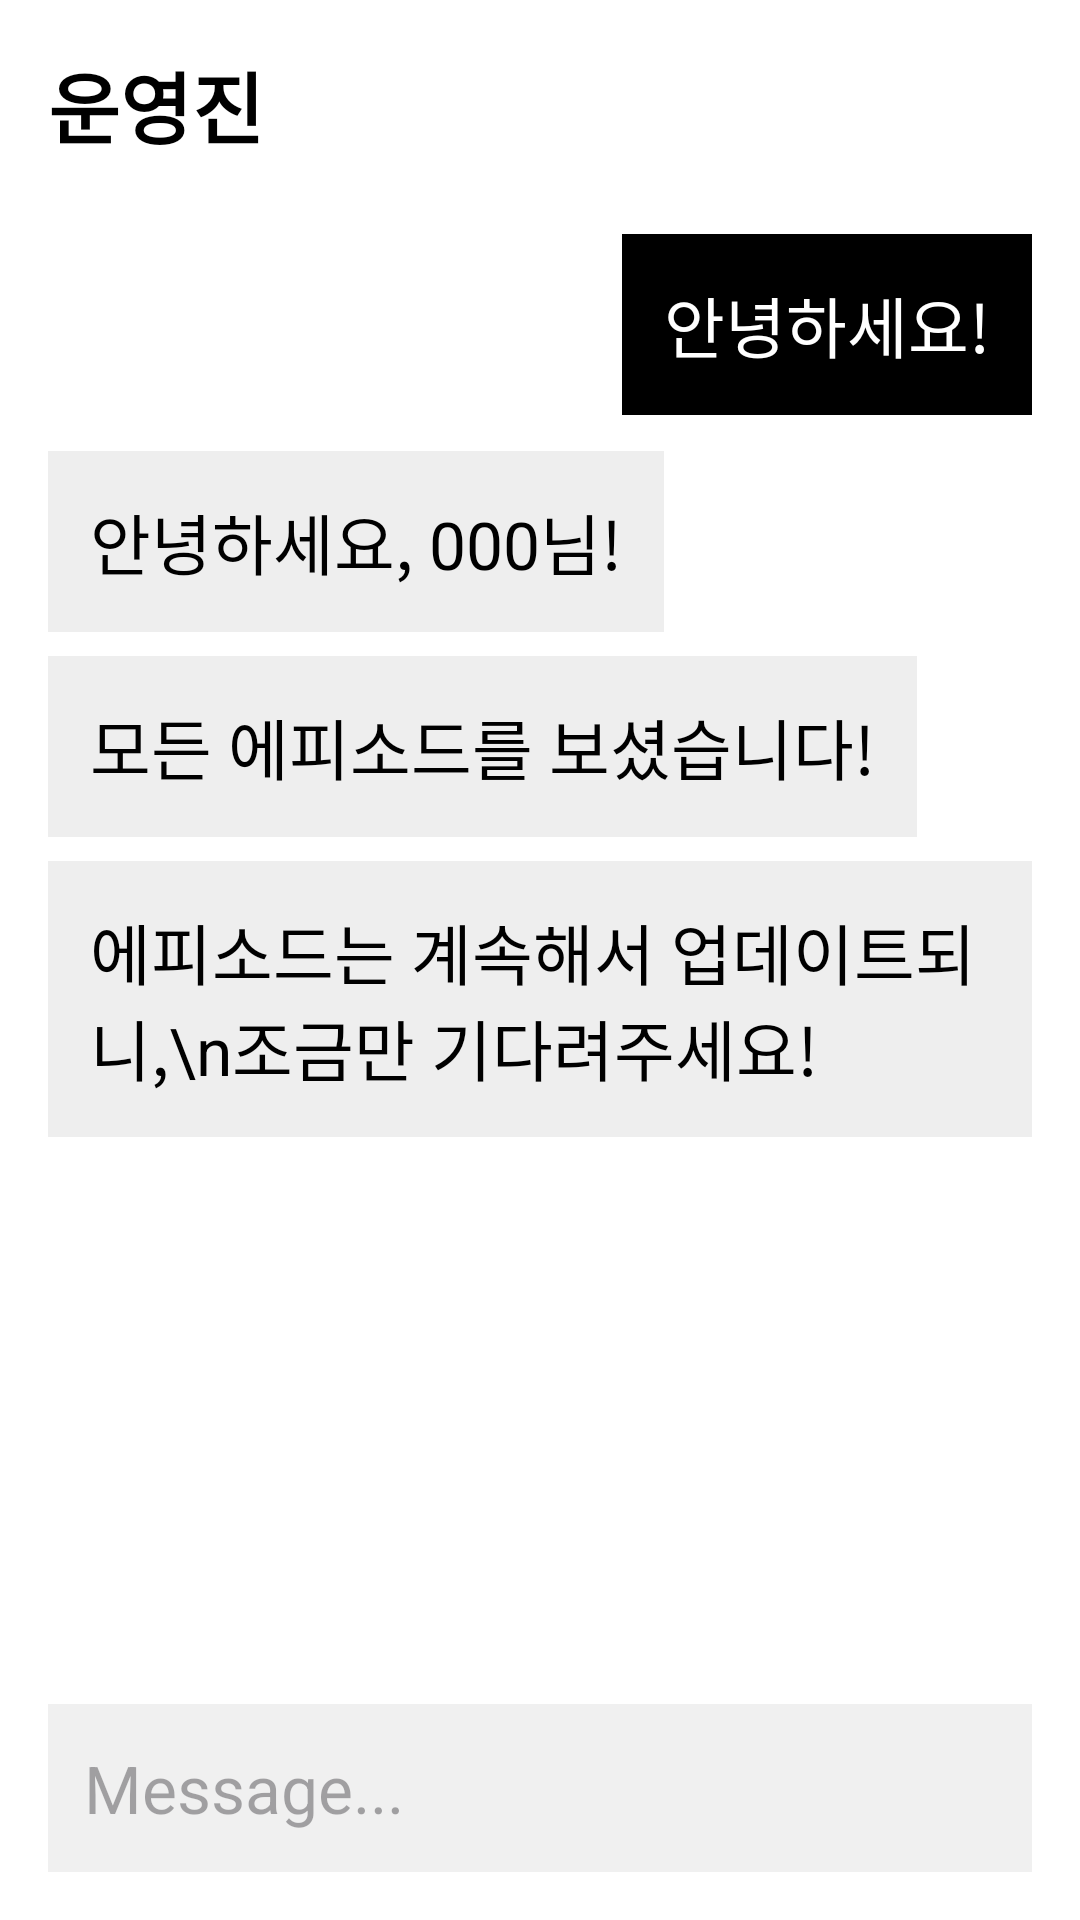

This screen was rendered from an Android layout file. Write that file and the resources it references.
<!-- AndroidManifest.xml: application theme Theme.NEUROLEARNING -->
<!-- res/layout/activity_operatormessage.xml -->
<?xml version="1.0" encoding="utf-8"?>
<RelativeLayout xmlns:android="http://schemas.android.com/apk/res/android"
    android:layout_width="match_parent"
    android:layout_height="match_parent"
    android:background="#FFFFFF"
    android:padding="16dp">

    
    <LinearLayout
        android:id="@+id/topBar"
        android:layout_width="match_parent"
        android:layout_height="wrap_content"
        android:orientation="vertical">

        <TextView
            android:layout_width="wrap_content"
            android:layout_height="wrap_content"
            android:text="운영진"
            android:textStyle="bold"
            android:textSize="26sp"
            android:textColor="#000000" />
    </LinearLayout>

    
    <LinearLayout
        android:id="@+id/chatContainer"
        android:layout_below="@id/topBar"
        android:layout_width="match_parent"
        android:layout_height="wrap_content"
        android:orientation="vertical"
        android:layout_marginTop="24dp">

        
        <TextView
            android:layout_width="wrap_content"
            android:layout_height="wrap_content"
            android:text="안녕하세요!"
            android:textSize="22sp"
            android:textColor="#FFFFFF"
            android:background="#000000"
            android:padding="14dp"
            android:layout_gravity="end"
            android:layout_marginBottom="12dp"
            android:backgroundTint="#000000" />

        
        <TextView
            android:layout_width="wrap_content"
            android:layout_height="wrap_content"
            android:text="안녕하세요, 000님!"
            android:textSize="22sp"
            android:textColor="#000000"
            android:background="#EEEEEE"
            android:padding="14dp"
            android:layout_gravity="start"
            android:layout_marginBottom="8dp"
            android:backgroundTint="#EEEEEE" />

        <TextView
            android:layout_width="wrap_content"
            android:layout_height="wrap_content"
            android:text="모든 에피소드를 보셨습니다!"
            android:textSize="22sp"
            android:textColor="#000000"
            android:background="#EEEEEE"
            android:padding="14dp"
            android:layout_gravity="start"
            android:layout_marginBottom="8dp"
            android:backgroundTint="#EEEEEE" />

        <TextView
            android:layout_width="wrap_content"
            android:layout_height="wrap_content"
            android:text="에피소드는 계속해서 업데이트되니,\n조금만 기다려주세요!"
            android:textSize="22sp"
            android:textColor="#000000"
            android:background="#EEEEEE"
            android:padding="14dp"
            android:layout_gravity="start"
            android:backgroundTint="#EEEEEE" />
    </LinearLayout>

    
    <LinearLayout
        android:layout_alignParentBottom="true"
        android:layout_width="match_parent"
        android:layout_height="56dp"
        android:orientation="horizontal"
        android:background="#F0F0F0"
        android:paddingHorizontal="12dp"
        android:gravity="center_vertical">

        <EditText
            android:layout_width="0dp"
            android:layout_weight="1"
            android:layout_height="match_parent"
            android:hint="Message..."
            android:textSize="22sp"
            android:background="@null"
            android:inputType="text" />
    </LinearLayout>
</RelativeLayout>
<!-- resources referenced by this layout -->
<resources>
  <style name="Theme.NEUROLEARNING" parent="Base.Theme.NEUROLEARNING" />
  <style name="Base.Theme.NEUROLEARNING" parent="Theme.Material3.DayNight.NoActionBar">
          
          <item name="android:statusBarColor">@color/status_bar_color</item>
          
          <item name="android:windowDrawsSystemBarBackgrounds">true</item>
  
          
          
          
          <item name="android:windowLightStatusBar">true</item>
  
          
          <item name="android:windowBackground">@color/background_color</item>
  
          
          <item name="colorPrimary">@color/background_color</item>
          
          <item name="android:elevation">0dp</item>
      </style>
  <color name="status_bar_color">#FFF9F0</color>
  <color name="background_color">#FFF9F0</color>
</resources>
